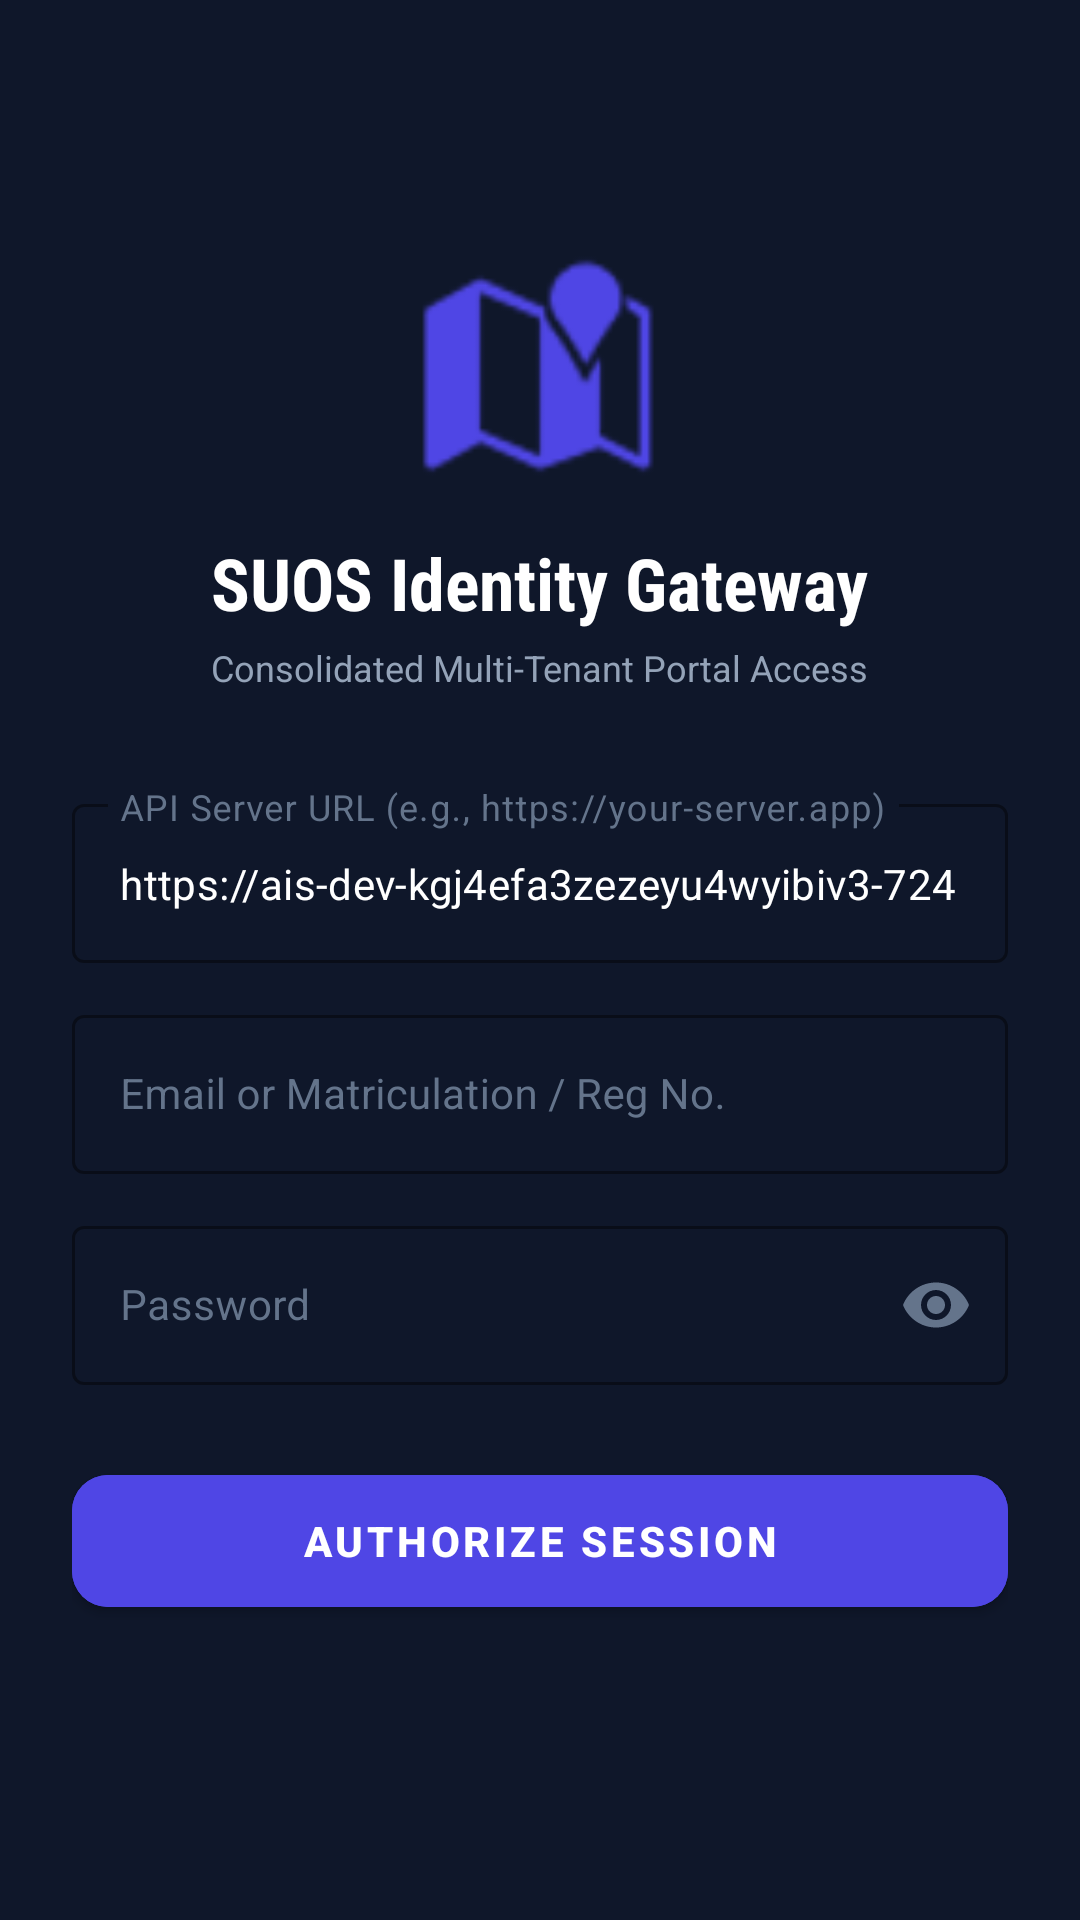

Write the Android layout XML for this screen, with the resource values it uses.
<!-- AndroidManifest.xml: activity theme Theme.SmartCampusConnectX.NoActionBar -->
<!-- res/layout/activity_login.xml -->
<?xml version="1.0" encoding="utf-8"?>
<LinearLayout xmlns:android="http://schemas.android.com/apk/res/android"
    xmlns:app="http://schemas.android.com/apk/res-auto"
    android:layout_width="match_parent"
    android:layout_height="match_parent"
    android:orientation="vertical"
    android:gravity="center"
    android:padding="24dp"
    android:background="#0f172a"> 

    
    <ImageView
        android:id="@+id/img_logo"
        android:layout_width="80dp"
        android:layout_height="80dp"
        android:layout_marginBottom="16dp"
        android:src="@android:drawable/ic_dialog_map"
        app:tint="#4f46e5" /> 

    <TextView
        android:layout_width="wrap_content"
        android:layout_height="wrap_content"
        android:text="@string/login_title"
        android:textColor="#ffffff"
        android:textSize="24sp"
        android:textStyle="bold"
        android:fontFamily="sans-serif-condensed"
        android:layout_marginBottom="4dp"/>

    <TextView
        android:layout_width="wrap_content"
        android:layout_height="wrap_content"
        android:text="Consolidated Multi-Tenant Portal Access"
        android:textColor="#94a3b8"
        android:textSize="12sp"
        android:fontFamily="sans-serif"
        android:layout_bottom="24dp"
        android:layout_marginBottom="32dp"/>

    
    <com.google.android.material.textfield.TextInputLayout
        android:layout_width="match_parent"
        android:layout_height="wrap_content"
        android:layout_marginBottom="12dp"
        android:textColorHint="#64748b"
        app:boxStrokeColor="#4f46e5"
        style="@style/Widget.MaterialComponents.TextInputLayout.OutlinedBox">

        <com.google.android.material.textfield.TextInputEditText
            android:id="@+id/et_api_url"
            android:layout_width="match_parent"
            android:layout_height="wrap_content"
            android:hint="@string/api_url_hint"
            android:text="https://ais-dev-kgj4efa3zezeyu4wyibiv3-72418098555.europe-west2.run.app"
            android:textColor="#ffffff"
            android:inputType="textUri"
            android:textSize="14sp" />
    </com.google.android.material.textfield.TextInputLayout>

    
    <com.google.android.material.textfield.TextInputLayout
        android:layout_width="match_parent"
        android:layout_height="wrap_content"
        android:layout_marginBottom="12dp"
        android:textColorHint="#64748b"
        app:boxStrokeColor="#4f46e5"
        style="@style/Widget.MaterialComponents.TextInputLayout.OutlinedBox">

        <com.google.android.material.textfield.TextInputEditText
            android:id="@+id/et_identity"
            android:layout_width="match_parent"
            android:layout_height="wrap_content"
            android:hint="@string/email_hint"
            android:textColor="#ffffff"
            android:inputType="textEmailAddress"
            android:textSize="14sp" />
    </com.google.android.material.textfield.TextInputLayout>

    
    <com.google.android.material.textfield.TextInputLayout
        android:layout_width="match_parent"
        android:layout_height="wrap_content"
        android:layout_marginBottom="24dp"
        android:textColorHint="#64748b"
        app:boxStrokeColor="#4f46e5"
        app:passwordToggleEnabled="true"
        app:passwordToggleTint="#64748b"
        style="@style/Widget.MaterialComponents.TextInputLayout.OutlinedBox">

        <com.google.android.material.textfield.TextInputEditText
            android:id="@+id/et_password"
            android:layout_width="match_parent"
            android:layout_height="wrap_content"
            android:hint="@string/password_hint"
            android:textColor="#ffffff"
            android:inputType="textPassword"
            android:textSize="14sp" />
    </com.google.android.material.textfield.TextInputLayout>

    
    <Button
        android:id="@+id/btn_login"
        android:layout_width="match_parent"
        android:layout_height="56dp"
        android:text="@string/btn_login"
        android:textAllCaps="true"
        android:backgroundTint="#4f46e5"
        android:textColor="#ffffff"
        android:textSize="14sp"
        android:textStyle="bold"
        android:layout_marginBottom="16dp"
        app:cornerRadius="12dp" />

    
    <TextView
        android:id="@+id/tv_login_error"
        android:layout_width="wrap_content"
        android:layout_height="wrap_content"
        android:textColor="#ef4444"
        android:textSize="13sp"
        android:textStyle="bold"
        android:visibility="gone"
        android:layout_marginTop="8dp"
        android:gravity="center" />

</LinearLayout>
<!-- resources referenced by this layout -->
<resources>
  <string name="api_url_hint">API Server URL (e.g., https://your-server.app)</string>
  <string name="btn_login">Authorize Session</string>
  <string name="email_hint">Email or Matriculation / Reg No.</string>
  <string name="login_title">SUOS Identity Gateway</string>
  <string name="password_hint">Password</string>
  <style name="Theme.SmartCampusConnectX.NoActionBar">
          <item name="windowActionBar">false</item>
          <item name="windowNoTitle">true</item>
      </style>
</resources>
